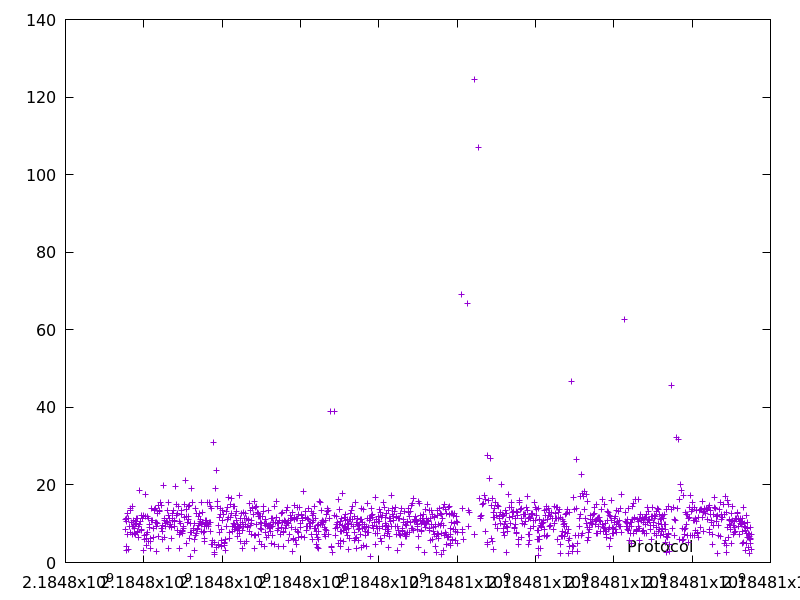

The data file committed next to this chart (first rows):
2184797523.238651, 11.167008000000001
2184797532, 8.427
2184797546, 10.54
2184797550, 4.127
2184797563, 11.47
2184797568, 2.988
2184797577, 7.12
2184797590, 12.58
2184797604, 11.3
2184797614, 3.491
2184797635, 9.214
2184797649, 13.47
2184797663, 14.03
2184797671, 7.716
2184797682, 10.47
2184797700, 14.46
2184797708, 7.155
2184797718, 9.296
2184797733, 10.92
2184797745, 9.185
2184797754, 7.397
2184797762, 8.74
2184797775, 10.51
2184797785, 9.927
2184797793, 7.323
2184797810, 11.47
2184797822, 10.2
2184797829, 7.716
2184797837, 7.981
2184797849, 11.33
2184797859, 6.438
2184797868, 9.421
2184797878, 9.779
2184797901, 18.71
2184797914, 10.67
2184797934, 12.26
2184797942, 8.571
2184797950, 8.232
2184797962, 11.5
2184797984, 3.136
2184797996, 12.22
2184798009, 6.946
2184798016, 5.911
2184798035, 17.48
2184798051, 11.79
2184798060, 6.255
2184798073, 7.21
2184798077, 4.406
2184798089, 7.836
2184798101, 11.94
2184798108, 5.32
2184798131, 11.3
2184798140, 8.987
2184798152, 9.952
2184798158, 5.459
2184798168, 6.198
2184798174, 3.559
2184798193, 13.92
2184798207, 10.83
2184798227, 10.82
2184798236, 8.769
... 1,214 more rows
